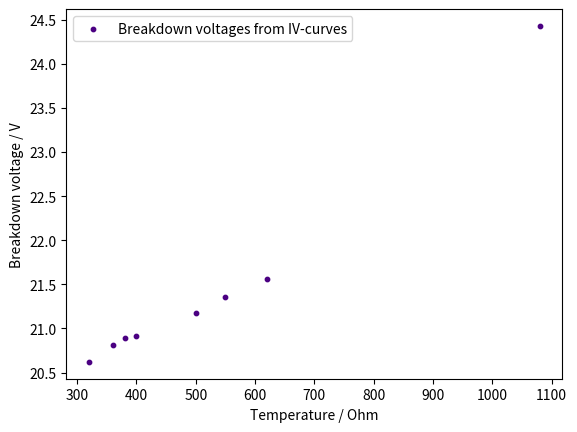

Write Python code to recreate this figure. (Note: this script raises an exception after producing the figure.)
import matplotlib.pyplot as plt



breakDown = [20.62, 20.81, 20.89, 20.91, 21.17, 21.36, 21.56, 24.43]
# Temperature with Pt resistor
temperature = [320, 360, 380, 400, 500, 550, 620, 1080]

plt.scatter(temperature, breakDown, s=10, color="indigo", label = "Breakdown voltages from IV-curves")
plt.xlabel("Temperature / Ohm")
plt.ylabel("Breakdown voltage / V")
plt.legend()
plt.savefig("./DataCollection/BVfunctionOfT")
plt.show()
